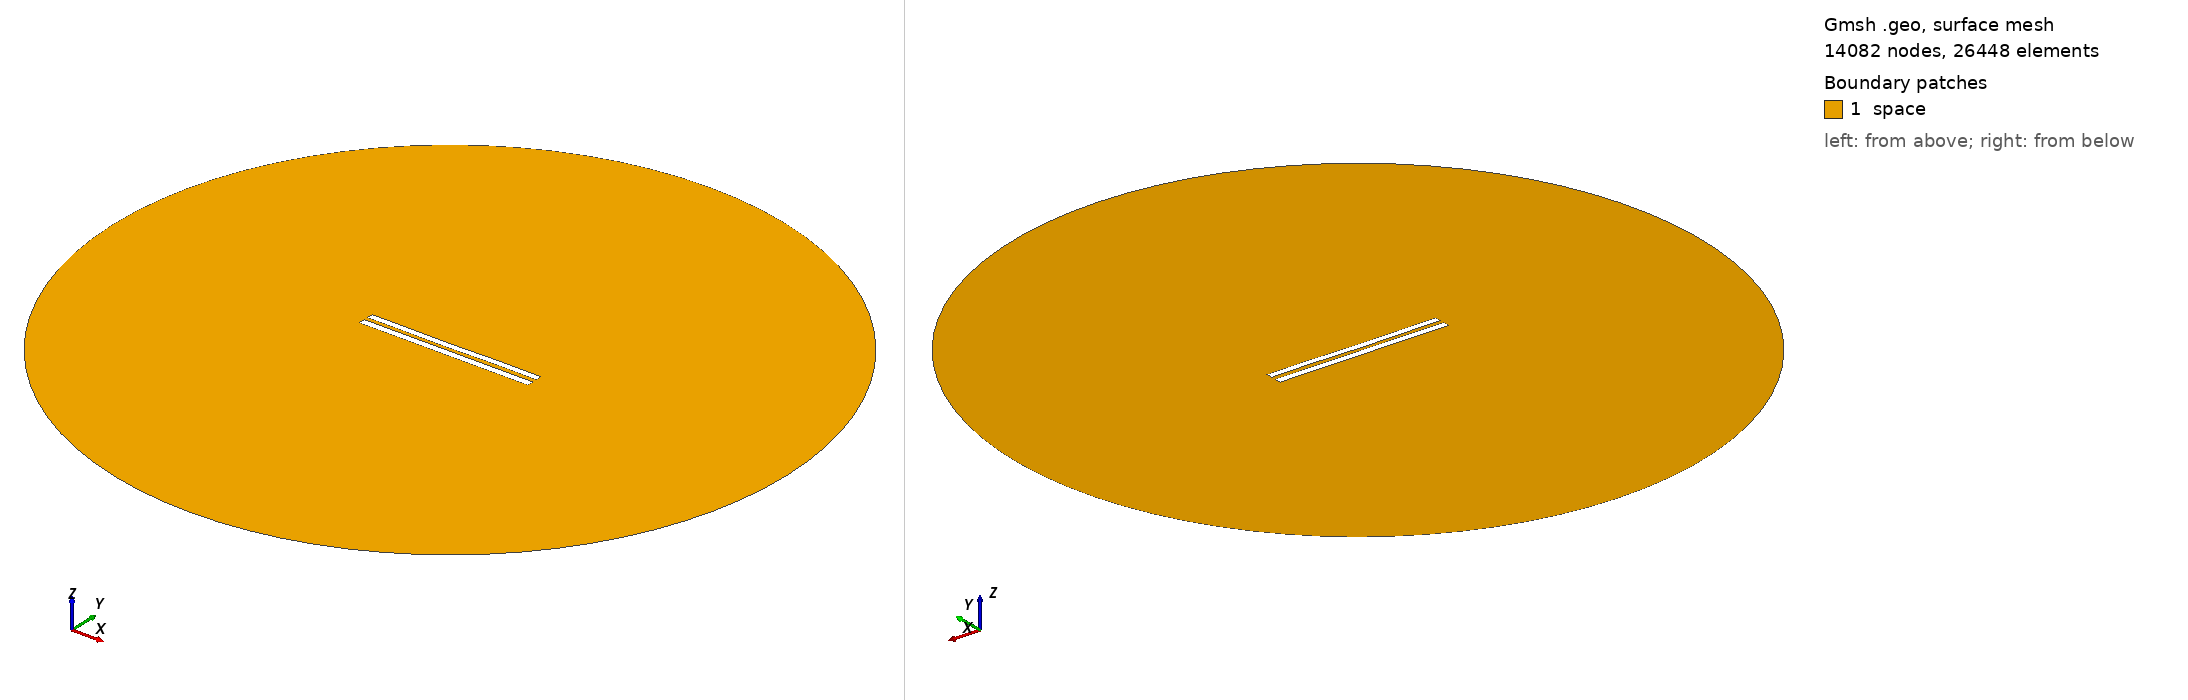

Gmsh geometry script, surface-meshed: 14082 nodes, 26448 surface elements. Boundary patches (legend numbers): 1 space. Left view from above one corner, right view from below the opposite corner. Legend entries are the model's physical surfaces. The drawing asked Gmsh for element sizes between 1% and 20% of the model's largest extent; the script's own settings can give other sizes.

=== 6159.geo (drawn) ===
//---------------------------------------
// Geometry kernel
//---------------------------------------

SetFactory("OpenCASCADE");



//---------------------------------------
// Parameters of the geometry
//---------------------------------------

// Overetch of the upper plate
overetch = 0.125;

// Distance between the plates
distance = 2.5;

// Discretization over the x axis (for the deformation)
nx = 50; 

// Length of the plate
L = 100 - overetch; 

// Number of modes
n = 4; 

// 1st mode coefficient
coeff(1) = 0.15;
beta(1) = 0.596864 * 3.1415926535 / L;

// 2nd mode coefficient
coeff(2) = -0.075;
beta(2) = 1.49418 * 3.1415926535 / L;

// 3rd mode coefficient
coeff(3) = -0.075;
beta(3) = 2.50025 * 3.1415926535 / L;

// 4th mode coefficient
coeff(4) = 0.07499999999999998;
beta(4) = 3.49999 * 3.1415926535 / L;



//---------------------------------------
// Upper plate (deformed rectangle)
//---------------------------------------

// Coordiantes of the upper plate
xmin = -50;
xmax = 50 - overetch;

// Height of the upper plate
yheight = 4 - 2 * overetch;

// Indexes of the points
UpperID[] = {};
LowerID[] = {};
LeftID[] = {};
RightID[] = {};

// Point index
p = 1;

// Horizontal edges
For i In {1:nx}
    x = xmin + (i-1)*(xmax - xmin)/(nx-1);

    y_bottom = distance / 2 + overetch;
    For j In {1:n}
        C = (Cosh(beta(j)*L) + Cos(beta(j)*L)) / (Sinh(beta(j)*L) + Sin(beta(j)*L));
        y_bottom  = y_bottom + coeff(j) * (Cosh(beta(j)*(x+50)) - Cos(beta(j)*(x+50)) - C * (Sinh(beta(j)*(x+50)) - Sin(beta(j)*(x+50))));
    EndFor

    y_top = y_bottom + yheight;

    Point(p) = {x, y_top, 0, 1.0};
    UpperID[i] = p;
    p = p + 1;

    Point(p) = {x, y_bottom, 0, 1.0};
    LowerID[i] = p;
    p = p + 1;
EndFor

// Create point lists
UpperPts[] = {}; LowerPts[] = {};
For i In {1:nx}
  UpperPts[] += {UpperID[i]};
  LowerPts[] += {LowerID[i]};
EndFor

// Build splines
Spline(1) = {UpperPts[]};
Spline(2) = {LowerPts[]};
Line(3) = {LowerPts[nx-1], UpperPts[nx-1]};
Line(4) = {LowerPts[0], UpperPts[0]};

// Build the plane surface
Curve Loop(1) = {2, 3, -1, -4};
Plane Surface(1) = {1};



//---------------------------------------
// Lower plate (rectangle)
//---------------------------------------

// Vertices
Point(1001) = {-50, -1, 0, 1.0};
Point(1002) = { 50, -1, 0, 1.0};
Point(1003) = { 50,  -5, 0, 1.0};
Point(1004) = {-50,  -5, 0, 1.0};

// Edges
Line(5) = {1001, 1002};
Line(6) = {1002, 1003};
Line(7) = {1003, 1004};
Line(8) = {1004, 1001};

// Plane surface
Line Loop(2) = {5, 6, 7, 8};
Plane Surface(2) = {2}; 



//---------------------------------------
// Outer (fictious) boundary
//---------------------------------------

// Points
Point(1005) = {0, 0, 0};       // Center
Point(1006) = {200, 0, 0};     // Start point
Point(1007) = {0, 200, 0};     // 90 degrees
Point(1008) = {-200, 0, 0};    // 180 degrees
Point(1009) = {0, -200, 0};    // 270 degrees

// Circle arcs (each needs start, center, end)
Circle(9) = {1006, 1005, 1007};
Circle(10) = {1007, 1005, 1008};
Circle(11) = {1008, 1005, 1009};
Circle(12) = {1009, 1005, 1006};

// Plane surface for the entire domain
Curve Loop(3) = {9, 10, 11, 12};
Surface(3) = {3};

// Subtract the plates from the whole domain to obtain the actual domain where we want to solve the equations
BooleanDifference{ Surface{3}; Delete; }{ Surface{1}; Surface{2}; Delete; }




//---------------------------------------
// Transfinite Lines/Curves
//---------------------------------------

// Set the number of points on the boundaries
r = 7;

// Plates
Transfinite Curve {1, 2} = 50*r Using Progression 1;
Transfinite Curve {3, 4} = 2*r Using Progression 1;
Transfinite Line {5, 7} = 50*r Using Progression 1;
Transfinite Line {6, 8} = 2*r Using Progression 1;

// Outer boundary
Transfinite Line {9, 10, 11, 12} = 20 Using Progression 1;



//---------------------------------------
// Physical groups
//---------------------------------------                

// Physical curves (boundaries)
Physical Line("force_segment", 10) = {2};
Physical Line("upper_plate", 11) = {1, 3, 4};
Physical Line("lower_plate", 12) = {5, 6, 7, 8};
Physical Line("boundary", 20) = {9, 10, 11, 12};

// Physical Surfaces
Physical Surface("space", 30) = {3};



//---------------------------------------
// 6. Generate the Mesh
//---------------------------------------

// 2D mesh generation
Mesh 2;
